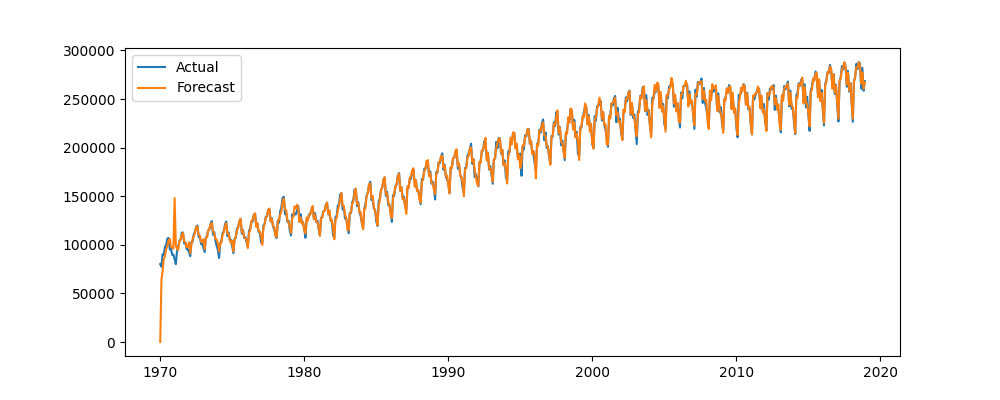

Values plotted in this chart, from the file beside it:
ds, y, yhat
1970-01-01, 80173, 0.0
1970-02-01, 77442, 63890
1970-03-01, 90223, 72586
1970-04-01, 89956, 85547
1970-05-01, 97972, 88426
1970-06-01, 100035, 95552
1970-07-01, 106392, 98722
1970-08-01, 106969, 104439
1970-09-01, 95254, 106172
1970-10-01, 96317, 97806
1970-11-01, 89684, 97401
1970-12-01, 89911, 96123
1971-01-01, 85336, 148146
1971-02-01, 80118, 99062
1971-03-01, 92974, 96489
1971-04-01, 98106, 94504
1971-05-01, 103655, 103531
1971-06-01, 105433, 105204
1971-07-01, 112466, 110238
1971-08-01, 112642, 112298
1971-09-01, 101290, 103520
1971-10-01, 102525, 102544
1971-11-01, 95555, 97563
1971-12-01, 95515, 97864
1972-01-01, 92465, 102604
1972-02-01, 88272, 91332
1972-03-01, 102926, 100225
1972-04-01, 103238, 106007
1972-05-01, 110945, 108952
1972-06-01, 113265, 112091
1972-07-01, 118594, 118749
1972-08-01, 119913, 118784
1972-09-01, 108072, 110006
1972-10-01, 108841, 109472
1972-11-01, 100791, 103255
1972-12-01, 101040, 102478
1973-01-01, 96664, 105596
1973-02-01, 92567, 95474
1973-03-01, 107490, 106268
1973-04-01, 108120, 108115
1973-05-01, 114819, 114771
1973-06-01, 115859, 116823
1973-07-01, 121685, 121149
1973-08-01, 124426, 122531
1973-09-01, 110332, 113447
1973-10-01, 113089, 111790
1973-11-01, 104381, 105937
1973-12-01, 98856, 105630
1974-01-01, 95030, 101772
1974-02-01, 86426, 93290
1974-03-01, 100736, 101862
1974-04-01, 104579, 102132
1974-05-01, 112167, 110297
1974-06-01, 113888, 112872
1974-07-01, 120890, 119025
1974-08-01, 124070, 122387
1974-09-01, 109125, 111198
1974-10-01, 112572, 111662
1974-11-01, 105079, 104712
1974-12-01, 105083, 101782
... 528 more rows
